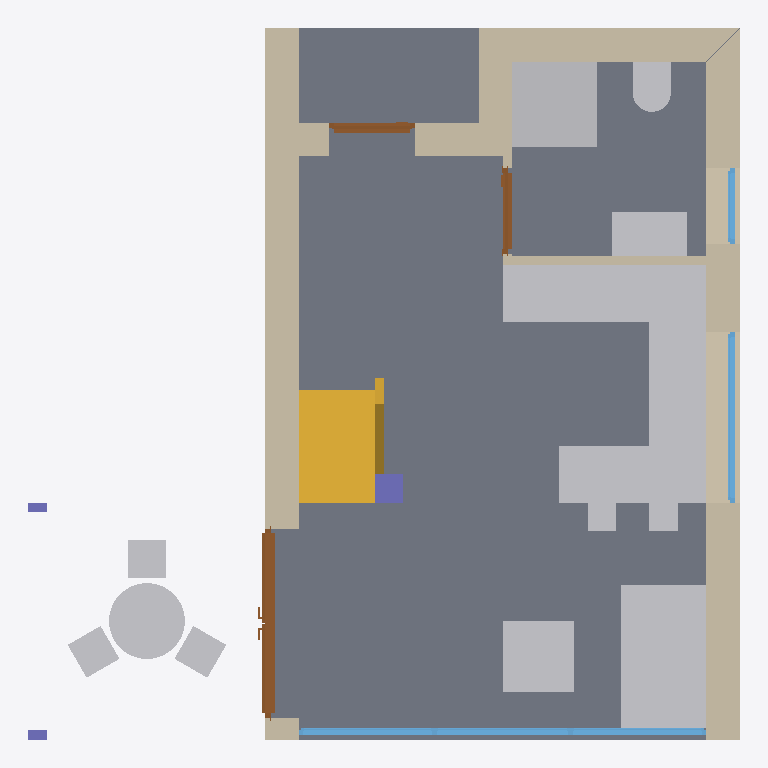
Plan cut of the same IFC building model at storey '00' (level 0.00 m, cut at 1.40 m), seen from above with north up, elements coloured by IFC class: 14 other elements (light grey), 7 walls (beige), 3 windows (light blue), 3 doors (brown), 3 columns (violet), 1 slab (grey), 1 stair (yellow). Cut surfaces are drawn darker.
Extent 7.5 m × 7.5 m × 6.7 m (x, y, z). Storeys (3): 00 at 0.00 m; 01 at 2.70 m; 02 at 5.10 m. Elements (55): 14 IfcFurniture, 11 IfcBeam, 10 IfcWall, 6 IfcWindow, 3 IfcColumn, 3 IfcDoor, 3 IfcSanitaryTerminal, 2 IfcSlab, 1 IfcRailing, 1 IfcRoof, 1 IfcStair.

HEADER;
FILE_DESCRIPTION(('ViewDefinition[DesignTransferView]'),'2;1');
FILE_NAME('model.ifc','2024-09-24T18:17:24+02:00',(''),(''),'IfcOpenShell 0.8.0','Bonsai 0.8.0','');
FILE_SCHEMA(('IFC4'));
ENDSEC;
DATA;
#1=IFCPROJECT('1zCcJvc9P5RO6yXUq5or6G',$,'My Project',$,$,$,$,(#14,#26),#9);
#30=IFCSITE('0$r5KjQKvDnh34S$s_ati7',$,'My Site',$,$,#53,$,$,$,$,$,$,$,$);
#36=IFCBUILDING('0F7g77o258swfEvN_f57t2',$,'My Building',$,$,#59,$,$,$,$,$,$);
#42=IFCBUILDINGSTOREY('0kU0A7LCr5POK70W8_dMNW',$,'00',$,$,#65,$,$,$,$);
#66=IFCBUILDINGSTOREY('1zhTrOX5PEquN0WJRgTD$T',$,'01',$,$,#104,$,$,$,$);
#83=IFCBUILDINGSTOREY('2dQnvo3iL3TPWFKMQsvWGF',$,'02',$,$,#109,$,$,$,$);
#651=IFCSLAB('2r7_EZKID1yeHdrgL8k0Sl',$,'Slab',$,$,#712,#666,$,$);
#175=IFCWALL('1$D203sJr0r9cCPm58Etfc',$,'Wall',$,$,#365,#183,$,$);
#227=IFCWALL('3vYbOQInD5fvbmv2_Qg2IZ',$,'Wall',$,$,#238,#233,$,$);
#7570=IFCFURNITURE('2THKw8U9T9jPsTuFWmbzzF',$,'Furniture',$,$,#8522,#7602,$,$);
#2401=IFCSTAIR('2azqwfWxn3uhvBsrno2Vbh',$,'Stair',$,$,#2427,$,$,.STRAIGHT_RUN_STAIR.);
#202=IFCWALL('0VLQX6Hpf3GhJE1v2YvGb5',$,'Wall',$,$,#213,#208,$,$);
#6928=IFCFURNITURE('0eF6KvqO1Eowt3umqKPKKr',$,'Furniture',$,$,#8517,#6960,$,$);
#8285=IFCFURNITURE('3xQ0noylv7sBBQq34X07yF',$,'Furniture',$,$,#8404,#8317,$,$);
#8543=IFCSANITARYTERMINAL('2RH8GXyKf8_xii1Ti0INh6',$,'SanitaryTerminal',$,$,#8776,#8575,$,$);
#8193=IFCFURNITURE('3DrBADOHPAEAhfHEZmRLWO',$,'Furniture',$,$,#8241,#8225,$,$);
#7650=IFCFURNITURE('0ekitpa9rBqQgM9AFgSXIL',$,'Furniture',$,$,#8527,#7682,$,$);
#3609=IFCWALL('3lH3c$xTfAaf$41PszYjwz',$,'Wall',$,$,#3836,#3620,$,$);
#8623=IFCSANITARYTERMINAL('3OTG$vPfX1O8x_Uxn2hjuD',$,'SanitaryTerminal',$,$,#8786,#8655,$,$);
#8096=IFCFURNITURE('3lOdMCpd18cAl0Ge$a$074',$,'Furniture',$,$,#8121,#8109,$,$);
#8122=IFCFURNITURE('2c8Smm6695FuntDS7gH$Ok',$,'Furniture',$,$,#8147,#8135,$,$);
#8148=IFCFURNITURE('1vKZ0$jVH4aAaG6aMJXOkV',$,'Furniture',$,$,#8532,#8161,$,$);
#7690=IFCFURNITURE('2ggxT8KC12Z9UxQYpeZ7UH',$,'Furniture',$,$,#8095,#7722,$,$);
#6294=IFCWINDOW('3B$KdJnvH13xvnpTUdJjPj',$,'Window',$,$,#6527,#6326,$,2.70000004768372,4.30000019073486,$,.TRIPLE_PANEL_VERTICAL.,$);
#3649=IFCWALL('2CuQJqfdvFiemTto_UcwB1',$,'Wall',$,$,#3717,#3660,$,$);
#4852=IFCDOOR('01sTOFzyL3zvQFOw7xXG9h',$,'Door',$,$,#5141,#4884,$,2.0,2.0,$,.DOUBLE_DOOR_SLIDING.,$);
#3024=IFCWALL('2NZf_fxXf4WRzvTLV0Yoqs',$,'Wall',$,$,#3035,#3030,$,$);
#8583=IFCSANITARYTERMINAL('0Ya732Bmf6PfSNCrijHnz9',$,'SanitaryTerminal',$,$,#8781,#8615,$,$);
#5537=IFCWINDOW('0njIZVo$r7I83gDNZdcUoN',$,'Window',$,$,#5769,#5569,$,0.800000011920929,1.79999995231628,$,.SINGLE_PANEL.,$);
#4369=IFCDOOR('1n4G6f6bn3au7fMhm0CLh$',$,'Door',$,$,#4601,#4401,$,2.0,0.899999976158142,$,.SINGLE_SWING_RIGHT.,$);
#993=IFCCOLUMN('0cPNyEPz5Ap96KWatRmqqw',$,'Column',$,$,#1001,#1005,$,$);
#8492=IFCFURNITURE('026lw9Dx9CvAt4_WkokXPt',$,'Furniture',$,$,#8542,#8505,$,$);
#8447=IFCFURNITURE('0bdXKjmYvBjQl_LBuZZWt9',$,'Furniture',$,$,#8491,#8479,$,$);
#4622=IFCDOOR('0tTwo686bAPQu1LZi8hxUM',$,'Door',$,$,#4723,#4653,$,2.0,0.899999976158142,$,$,$);
#5223=IFCWINDOW('1YT3LX_xnFVR1Us6uZw5qW',$,'Window',$,$,#5455,#5255,$,1.0,0.800000011920929,$,.SINGLE_PANEL.,$);
#1070=IFCCOLUMN('2eLvj6ctjB_fj6j8poCeqh',$,'Column',$,$,#1150,#1082,$,$);
#1151=IFCCOLUMN('2Fo$NY0wzBaefmlDR4R6jo',$,'Column',$,$,#1188,#1162,$,$);
#2998=IFCWALL('2tRC9MR851Sfljl5h4hJ$P',$,'Wall',$,$,#4150,#3005,$,$);
ENDSEC;